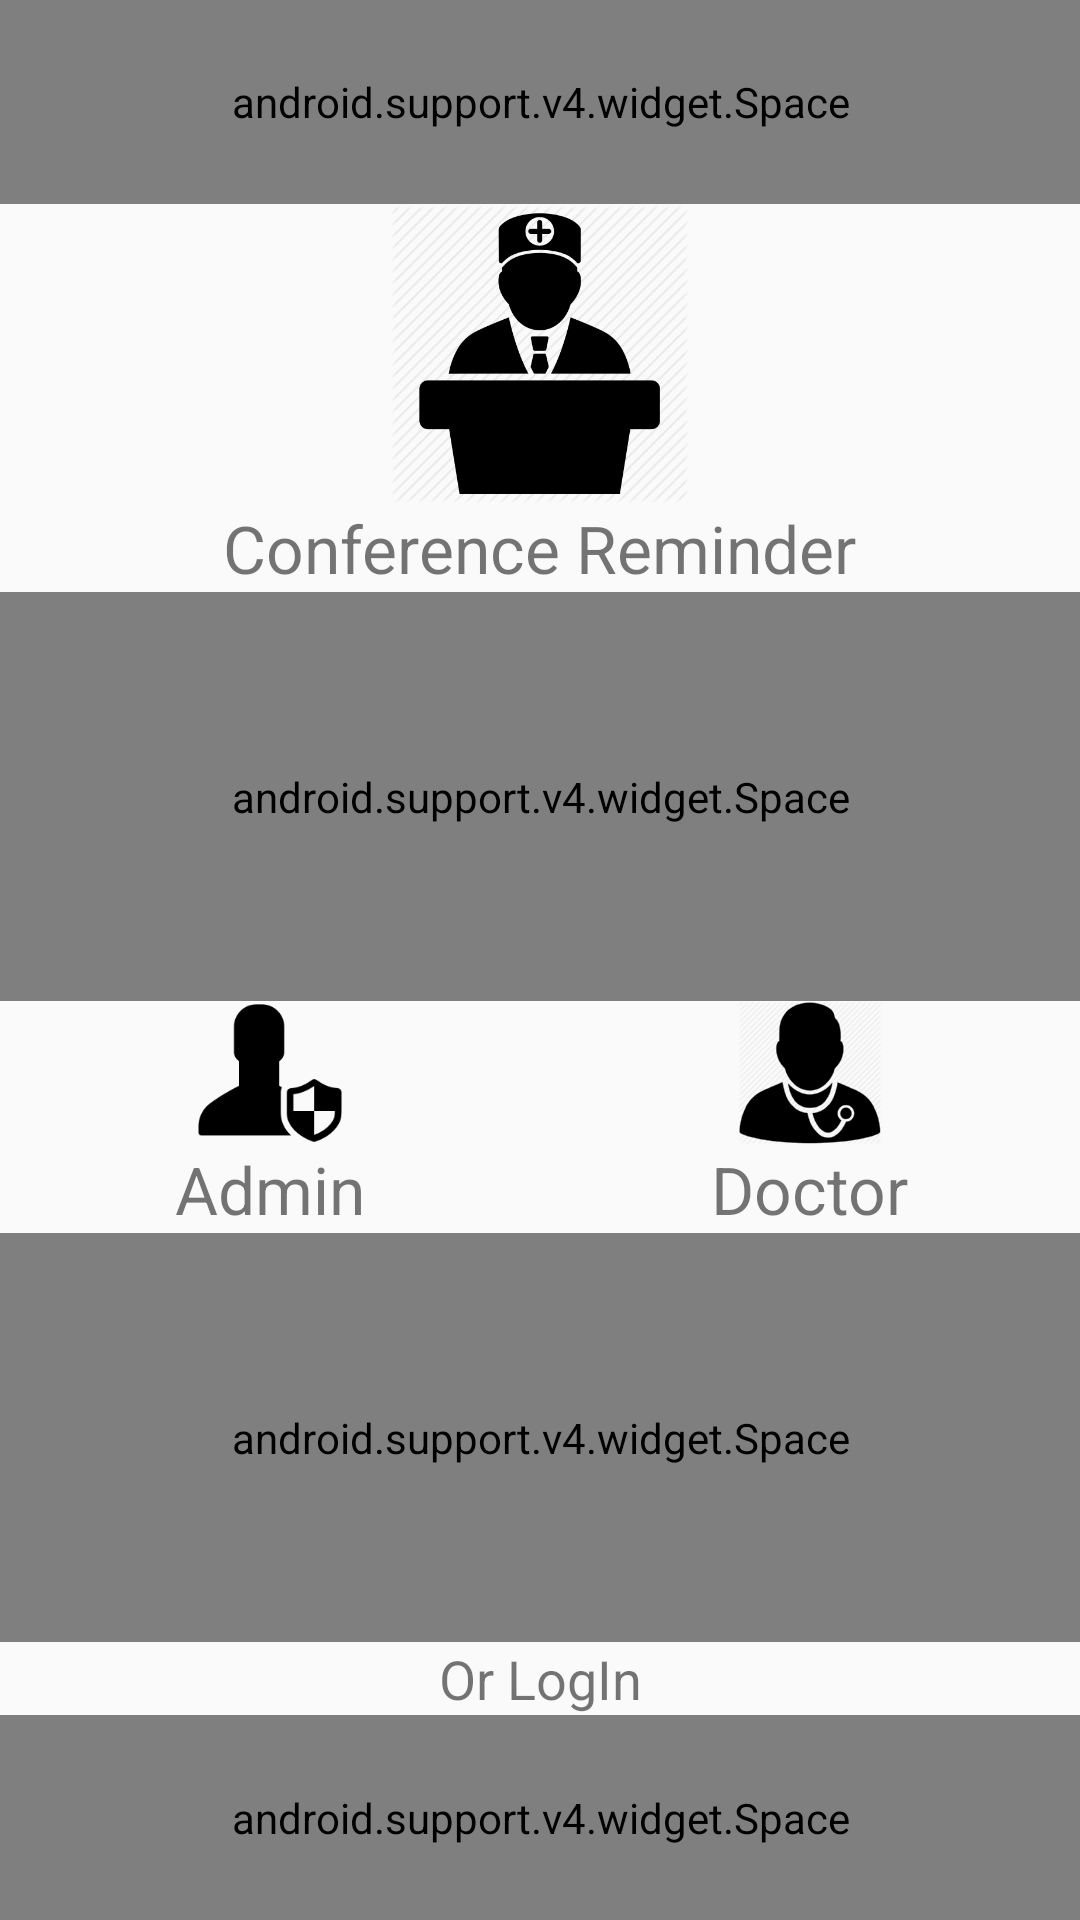

Layout XML and referenced resources for this Android screen:
<!-- AndroidManifest.xml: activity theme AppNoActionBar -->
<!-- res/layout/activity_register_role.xml -->
<?xml version="1.0" encoding="utf-8"?>
<LinearLayout xmlns:android="http://schemas.android.com/apk/res/android"
    xmlns:tools="http://schemas.android.com/tools"
    android:id="@+id/activity_register_role"
    android:layout_width="match_parent"
    android:layout_height="match_parent"
    android:orientation="vertical"
    tools:context="apps.android.kizema.medconfreminder.auth.RegisterRoleActivity">

    <android.support.v4.widget.Space
        android:layout_width="match_parent"
        android:layout_height="0dp"
        android:layout_weight="1"/>

    <ImageView
        android:layout_width="wrap_content"
        android:layout_height="wrap_content"
        android:layout_gravity="center_horizontal"
        android:src="@drawable/ic_official" />

    <TextView
        android:layout_width="wrap_content"
        android:layout_height="wrap_content"
        android:textSize="22sp"
        android:layout_gravity="center_horizontal"
        android:text="@string/app_name"/>

    <android.support.v4.widget.Space
        android:layout_width="match_parent"
        android:layout_height="0dp"
        android:layout_weight="2"/>

    <LinearLayout
        android:layout_width="match_parent"
        android:layout_height="wrap_content"
        android:orientation="horizontal">

        <LinearLayout
            android:id="@+id/llAdmin"
            android:layout_height="wrap_content"
            android:layout_width="0dp"
            android:layout_weight="1"
            android:gravity="center"
            android:orientation="vertical">

            <ImageView
                android:layout_width="wrap_content"
                android:layout_height="wrap_content"
                android:scaleType="center"
                android:src="@drawable/ic_admin" />

            <TextView
                android:layout_width="wrap_content"
                android:layout_height="wrap_content"
                android:textSize="22sp"
                android:text="Admin"/>

        </LinearLayout>

        <LinearLayout
            android:id="@+id/llDoctor"
            android:layout_width="0dp"
            android:layout_weight="1"
            android:gravity="center"
            android:layout_height="wrap_content"
            android:orientation="vertical">

            <ImageView
                android:layout_width="wrap_content"
                android:layout_height="wrap_content"
                android:scaleType="center"
                android:src="@drawable/ic_doc" />

            <TextView
                android:layout_width="wrap_content"
                android:layout_height="wrap_content"
                android:textSize="22sp"
                android:text="Doctor"/>

        </LinearLayout>

    </LinearLayout>

    <android.support.v4.widget.Space
        android:layout_width="match_parent"
        android:layout_height="0dp"
        android:layout_weight="2"/>

    <TextView
        android:id="@+id/tvLogIn"
        android:layout_width="match_parent"
        android:layout_height="wrap_content"
        android:gravity="center_horizontal"
        android:textSize="18sp"
        android:text="Or LogIn"/>

    <android.support.v4.widget.Space
        android:layout_width="match_parent"
        android:layout_height="0dp"
        android:layout_weight="1"/>

</LinearLayout>
<!-- resources referenced by this layout -->
<resources>
  <!-- drawable ic_admin: png bitmap (drawable-hdpi, 1633 bytes) -->
  <!-- drawable ic_doc: png bitmap (drawable-hdpi, 3033 bytes) -->
  <!-- drawable ic_official: png bitmap (drawable-hdpi, 7587 bytes) -->
  <string name="app_name">Conference Reminder</string>
  <style name="AppNoActionBar" parent="Theme.AppCompat.DayNight.NoActionBar">
          
          <item name="colorPrimary">@color/colorPrimary</item>
          <item name="colorPrimaryDark">@color/colorPrimaryDark</item>
          <item name="colorAccent">@color/colorAccent</item>
      </style>
  <color name="colorPrimary">#3F51B5</color>
  <color name="colorPrimaryDark">#303F9F</color>
  <color name="colorAccent">#FF4081</color>
</resources>
